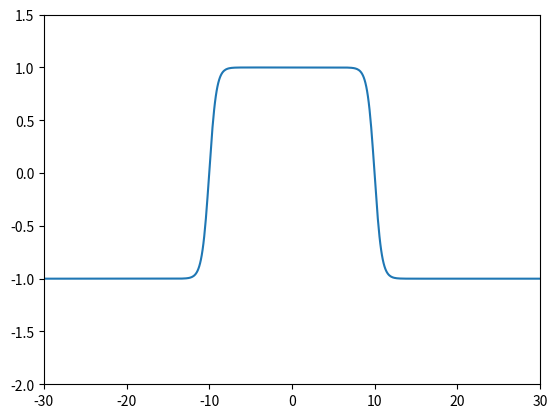

This chart was generated by the following Python code:
"""
@author: HuidobroMG


"""

# Import the modules
import numpy as np
import matplotlib.pyplot as plt
import matplotlib.animation as animation

# Parameters of the spacetime grid
dx = 0.1
dt = 0.01
xmax = 30
x = np.arange(-xmax, xmax+dx, dx)
Nx = len(x)

ratio = dt/dx

# phi4 model, V = (1-phi**2)**2/2
phiK = np.tanh(x)
phiAK = -np.tanh(x)

# Matrix method
M = np.zeros((Nx, Nx))
for i in range(1, Nx-1):
    M[i, i-1] = ratio**2
    M[i, i] = 2*(1-ratio**2)
    M[i, i+1] = ratio**2

def EL(phi, phi_old):
    dVpot = -2*phi*(1-phi**2)
    phi_new = np.dot(M, phi)
    phi_new -= dt**2*dVpot + phi_old
    # Impose boundary conditions
    phi_new[0] = phi_new[-1] = -1
    return phi_new


# Initial configuration
a0 = 10
v0 = -0.5
gamma = 1/np.sqrt(1-v0**2)
phi = np.tanh(gamma*(x+a0)) - np.tanh(gamma*(x-a0)) - 1
dphi_dt = gamma*v0*(1/np.cosh(gamma*(x+a0))**2 + 1/np.cosh(gamma*(x-a0))**2)

# Time grid
tmax = abs(2*a0/v0)
t = np.arange(0, tmax, dt)
Nt = len(t)

# Configuration in: i = -1
phi_old = phi - dphi_dt*dt

# Evolution
phi_t = []
phi_t.append(phi)
time = []
time.append(t[0])

counter = 0
for i in range(Nt):
    phi_new = EL(phi, phi_old)
    
    phi_old = 1.0*phi
    phi = 1.0*phi_new
    
    counter += 1
    if counter%20 == 0:
        time.append(t[i]+dt)
        phi_t.append(phi_new)


# Animate the solution
fig = plt.figure()
ax = plt.axes(xlim = (-xmax, xmax), ylim = (-2, 1.5))

line, = ax.plot([], [])
def update(i):
    line.set_data(x, phi_t[i])
    return line,

# Animate
ani = animation.FuncAnimation(fig = fig, func = update, 
                              frames = len(time), interval = dt, blit = True)

#ani.save('FFT_phi4.gif', writer = 'pillow')

plt.show()
